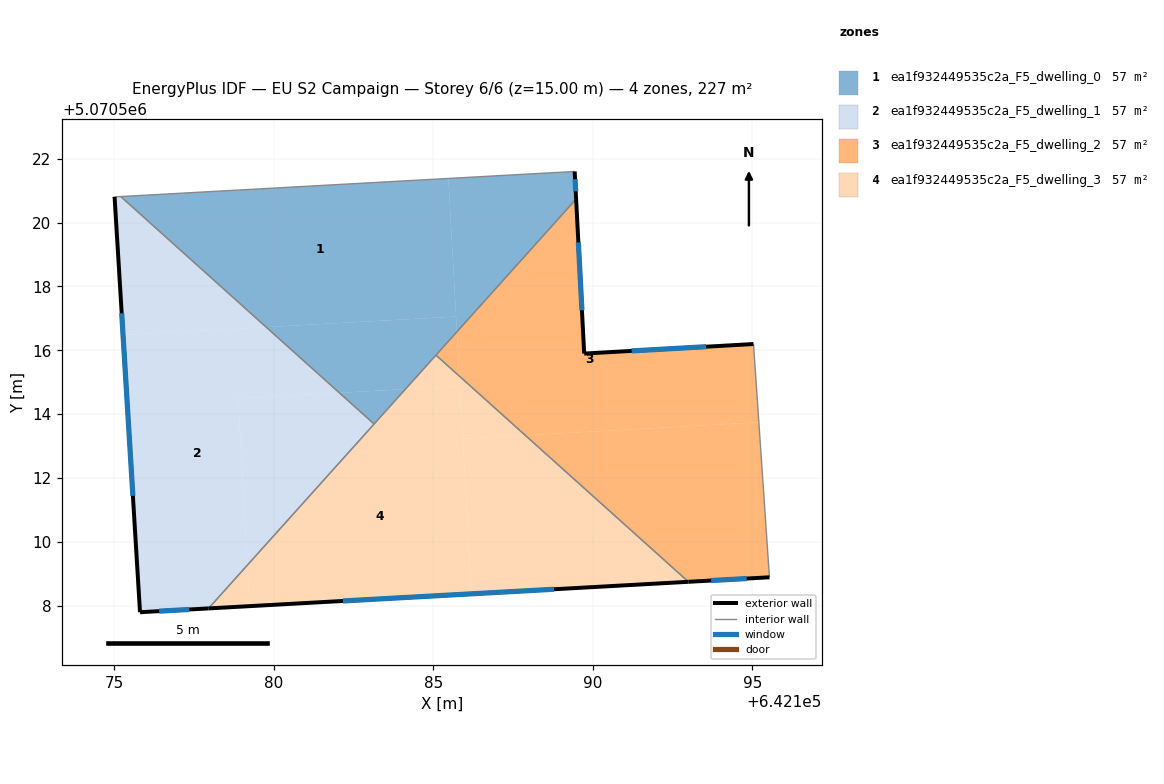
=== STOREY PLAN SPEC (per zone: floor XY polygon, exterior-wall plan segments, windows/doors) ===
zone 1: ea1f932449535c2a_F5_dwelling_0  (56.7 m²)
  floor: (642185.48, 5070521.38) (642185.72, 5070517.06) (642179.77, 5070516.73) (642175.22, 5070520.82)
  floor: (642185.72, 5070517.06) (642185.74, 5070516.58) (642184.13, 5070514.78) (642182.06, 5070514.67) (642179.77, 5070516.73)
  floor: (642189.43, 5070521.60) (642189.48, 5070520.74) (642185.74, 5070516.58) (642185.48, 5070521.38)
  floor: (642184.13, 5070514.78) (642183.15, 5070513.69) (642182.06, 5070514.67)
  exterior wall: (642189.48, 5070520.74) – (642189.43, 5070521.60)  [0.9 m]
    window: (642189.46, 5070520.98) – (642189.44, 5070521.36)  [0.5 m²]
  interior walls: 4
zone 2: ea1f932449535c2a_F5_dwelling_1  (56.7 m²)
  floor: (642182.06, 5070514.67) (642178.89, 5070514.49) (642179.18, 5070509.27) (642177.96, 5070507.92) (642175.82, 5070507.80) (642175.29, 5070516.48) (642179.77, 5070516.73)
  floor: (642179.77, 5070516.73) (642175.29, 5070516.48) (642175.02, 5070520.80) (642175.22, 5070520.82)
  floor: (642183.15, 5070513.69) (642179.18, 5070509.27) (642178.89, 5070514.49) (642182.06, 5070514.67)
  exterior wall: (642175.82, 5070507.80) – (642177.96, 5070507.92)  [2.1 m]
    window: (642176.42, 5070507.83) – (642177.36, 5070507.88)  [1.2 m²]
  exterior wall: (642175.02, 5070520.80) – (642175.82, 5070507.80)  [13.0 m]
    window: (642175.24, 5070517.16) – (642175.59, 5070511.44)  [7.6 m²]
  interior walls: 3
zone 3: ea1f932449535c2a_F5_dwelling_2  (56.7 m²)
  floor: (642195.20, 5070513.74) (642195.53, 5070508.89) (642192.99, 5070508.75) (642187.88, 5070513.34)
  floor: (642195.03, 5070516.20) (642195.20, 5070513.74) (642187.88, 5070513.34) (642185.82, 5070515.19) (642185.74, 5070516.58) (642189.48, 5070520.74) (642189.73, 5070515.90)
  floor: (642185.74, 5070516.58) (642185.82, 5070515.19) (642185.09, 5070515.85)
  exterior wall: (642189.73, 5070515.90) – (642189.48, 5070520.74)  [4.8 m]
    window: (642189.66, 5070517.25) – (642189.55, 5070519.38)  [2.8 m²]
  exterior wall: (642195.03, 5070516.20) – (642189.73, 5070515.90)  [5.3 m]
    window: (642193.55, 5070516.11) – (642191.22, 5070515.98)  [3.1 m²]
  exterior wall: (642192.99, 5070508.75) – (642195.53, 5070508.89)  [2.5 m]
    window: (642193.71, 5070508.79) – (642194.82, 5070508.85)  [1.5 m²]
  interior walls: 3
zone 4: ea1f932449535c2a_F5_dwelling_3  (56.7 m²)
  floor: (642187.88, 5070513.34) (642185.93, 5070513.23) (642185.82, 5070515.19)
  floor: (642185.84, 5070514.88) (642186.20, 5070508.37) (642179.25, 5070507.99) (642179.18, 5070509.27) (642184.13, 5070514.78)
  floor: (642192.99, 5070508.75) (642186.20, 5070508.37) (642185.93, 5070513.23) (642187.88, 5070513.34)
  floor: (642185.82, 5070515.19) (642185.84, 5070514.88) (642184.13, 5070514.78) (642185.09, 5070515.85)
  floor: (642179.18, 5070509.27) (642179.25, 5070507.99) (642177.96, 5070507.92)
  exterior wall: (642177.96, 5070507.92) – (642192.99, 5070508.75)  [15.1 m]
    window: (642182.17, 5070508.15) – (642188.78, 5070508.52)  [8.7 m²]
  interior walls: 3

=== DERIVED (storey summary) ===
Building: EU S2 Campaign
Storey: 6 of 6  (floor level z = 15.00 m)
Storey gross floor area: 226.6 m²
Zones on this storey: 4
  - ea1f932449535c2a_F5_dwelling_0: floor 56.7 m²; exterior wall 0.9 m (2.6 m²); 1 window(s) 0.5 m²; WWR 19.3%
  - ea1f932449535c2a_F5_dwelling_1: floor 56.7 m²; exterior wall 15.2 m (45.5 m²); 2 window(s) 8.8 m²; WWR 19.3%
  - ea1f932449535c2a_F5_dwelling_2: floor 56.7 m²; exterior wall 12.7 m (38.1 m²); 3 window(s) 7.4 m²; WWR 19.3%
  - ea1f932449535c2a_F5_dwelling_3: floor 56.7 m²; exterior wall 15.1 m (45.2 m²); 1 window(s) 8.7 m²; WWR 19.3%
Zone adjacency (shared interzone walls):
  - ea1f932449535c2a_F5_dwelling_0 ↔ ea1f932449535c2a_F5_dwelling_1
  - ea1f932449535c2a_F5_dwelling_0 ↔ ea1f932449535c2a_F5_dwelling_2
  - ea1f932449535c2a_F5_dwelling_0 ↔ ea1f932449535c2a_F5_dwelling_3
  - ea1f932449535c2a_F5_dwelling_1 ↔ ea1f932449535c2a_F5_dwelling_3
  - ea1f932449535c2a_F5_dwelling_2 ↔ ea1f932449535c2a_F5_dwelling_3